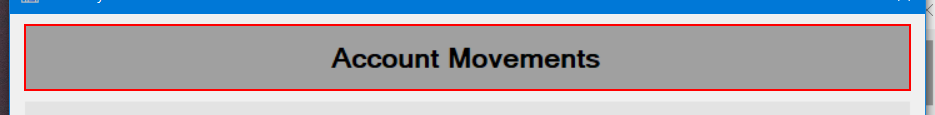
Task: ACME System 1
Workflow: 7_SumAllOfTransactions

Step 1 [try]: find 'label3' (acme-system3.exe)

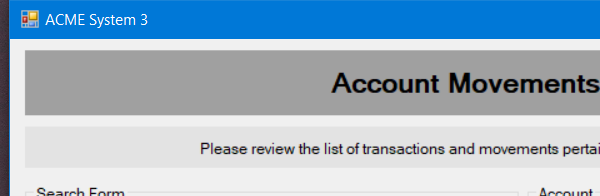
Step 2 [try]: Attach Window 'ACME Account Movements' on 'ClientAccountMovemnets' (acme-system*.exe)

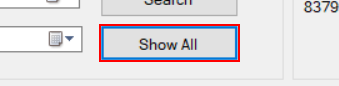
Step 3 [try]: click on 'button2'

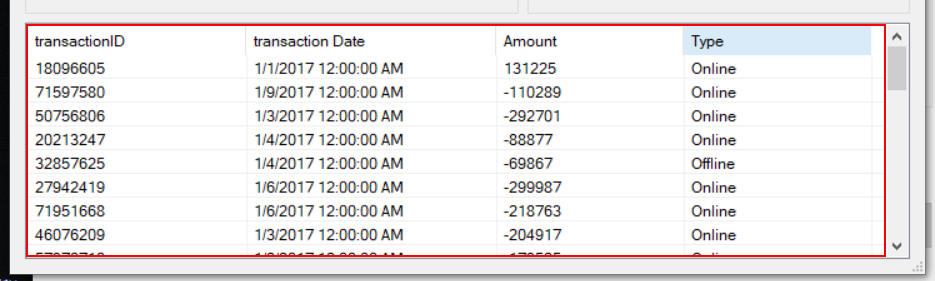
Step 4: find the list
